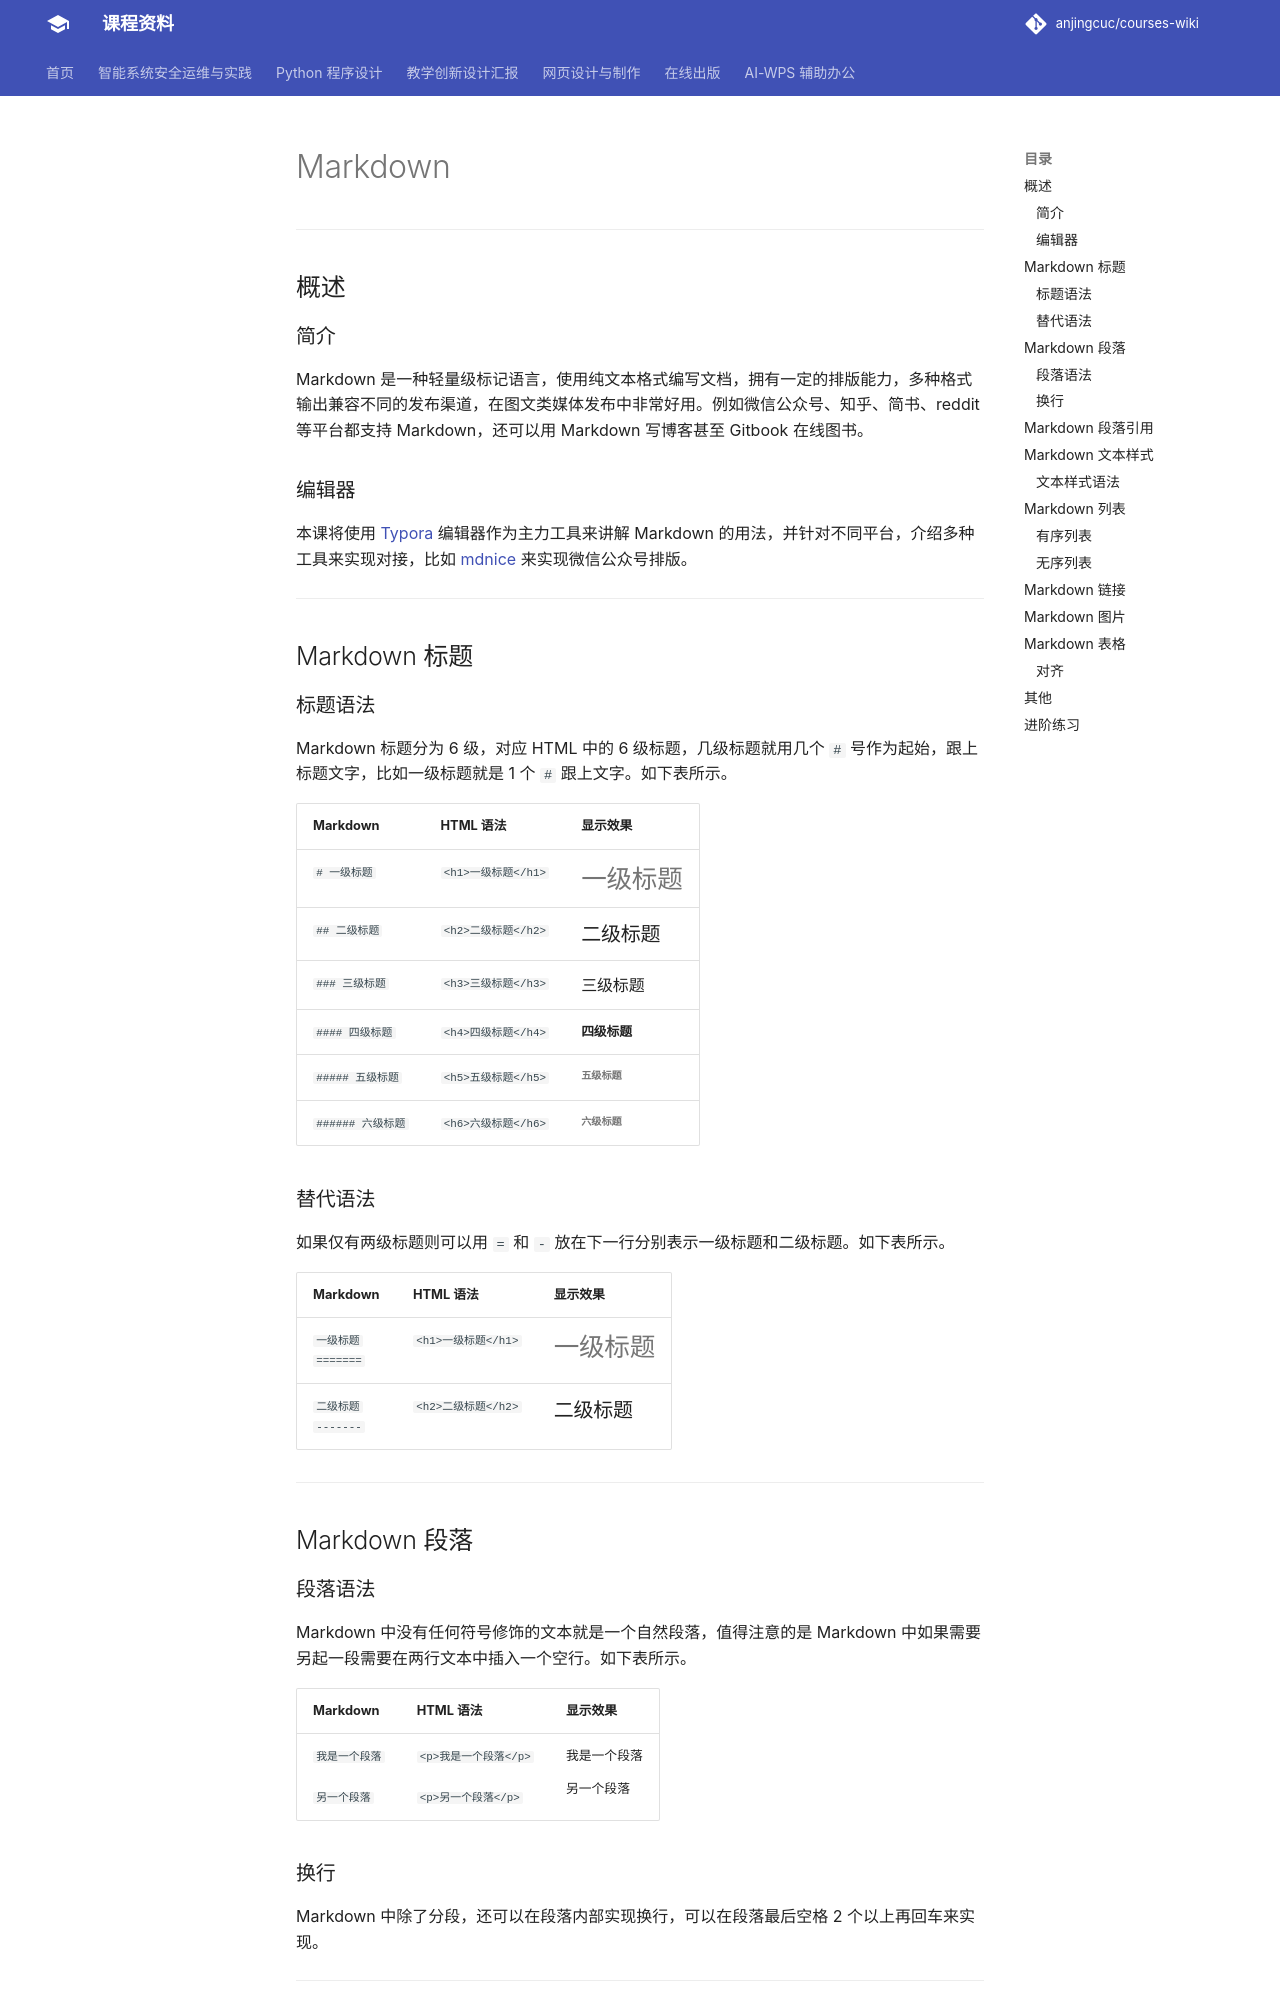

repository: anjingcuc/courses-wiki · page: online-publishing/markdown/index.html · generator: mkdocs

---
title: Markdown
---

# Markdown

---

## 概述

### 简介

Markdown 是一种轻量级标记语言，使用纯文本格式编写文档，拥有一定的排版能力，多种格式输出兼容不同的发布渠道，在图文类媒体发布中非常好用。例如微信公众号、知乎、简书、reddit 等平台都支持 Markdown，还可以用 Markdown 写博客甚至 Gitbook 在线图书。

### 编辑器

本课将使用 [Typora](https://typora.io/) 编辑器作为主力工具来讲解 Markdown 的用法，并针对不同平台，介绍多种工具来实现对接，比如 [mdnice](https://www.mdnice.com/) 来实现微信公众号排版。

---

## Markdown 标题

### 标题语法

Markdown 标题分为 6 级，对应 HTML 中的 6 级标题，几级标题就用几个 `#` 号作为起始，跟上标题文字，比如一级标题就是 1 个 `#` 跟上文字。如下表所示。

| Markdown          | HTML 语法           | 显示效果          |
| ----------------- | ------------------- | ----------------- |
| `# 一级标题`      | `<h1>一级标题</h1>` | <h1>一级标题</h1> |
| `## 二级标题`     | `<h2>二级标题</h2>` | <h2>二级标题</h2> |
| `### 三级标题`    | `<h3>三级标题</h3>` | <h3>三级标题</h3> |
| `#### 四级标题`   | `<h4>四级标题</h4>` | <h4>四级标题</h4> |
| `##### 五级标题`  | `<h5>五级标题</h5>` | <h5>五级标题</h5> |
| `###### 六级标题` | `<h6>六级标题</h6>` | <h6>六级标题</h6> |

### 替代语法

如果仅有两级标题则可以用 `=` 和 `-` 放在下一行分别表示一级标题和二级标题。如下表所示。

| Markdown                | HTML 语法           | 显示效果          |
| ----------------------- | ------------------- | ----------------- |
| `一级标题`<br>`=======` | `<h1>一级标题</h1>` | <h1>一级标题</h1> |
| `二级标题`<br>`-------` | `<h2>二级标题</h2>` | <h2>二级标题</h2> |

---

## Markdown 段落

### 段落语法

Markdown 中没有任何符号修饰的文本就是一个自然段落，值得注意的是 Markdown 中如果需要另起一段需要在两行文本中插入一个空行。如下表所示。

| Markdown                             | HTML 语法                                          | 显示效果                             |
| ------------------------------------ | -------------------------------------------------- | ------------------------------------ |
| `我是一个段落`<br/><br/>`另一个段落` | `<p>我是一个段落</p>`<br/><br/>`<p>另一个段落</p>` | <p>我是一个段落</p><p>另一个段落</p> |

### 换行

Markdown 中除了分段，还可以在段落内部实现换行，可以在段落最后空格 2 个以上再回车来实现。

---

## Markdown 段落引用

在文章中引用别处的文字，或者引用别人的对话，可以使用引用段落。

| Markdown     | HTML 语法                                                                                                                                                                                                                                      | 显示效果                                                                          |
| ------------ | ---------------------------------------------------------------------------------------------------------------------------------------------------------------------------------------------------------------------------------------------- | --------------------------------------------------------------------------------- |
| `> 引用段落` | `<blockquote>`<br/>&nbsp;&nbsp;&nbsp;&nbsp;`<p>引用段落</p>`<br/>`</blockquote>`                                                                                                                                                               | <blockquote><p>引用段落</p></blockquote>                                          |
| `> 引用段落` | `<blockquote>`<br/>&nbsp;&nbsp;&nbsp;&nbsp;`<p>引用段落</p>`<br/>&nbsp;&nbsp;&nbsp;&nbsp;`<blockquote>`<br/>&nbsp;&nbsp;&nbsp;&nbsp;&nbsp;&nbsp;&nbsp;&nbsp;`<p>嵌套引用 </p>`<br/>&nbsp;&nbsp;&nbsp;&nbsp;`</blockquote>`<br/>`</blockquote>` | <blockquote><p>引用段落</p><blockquote><p>嵌套引用 </p></blockquote></blockquote> |

---

## Markdown 文本样式
